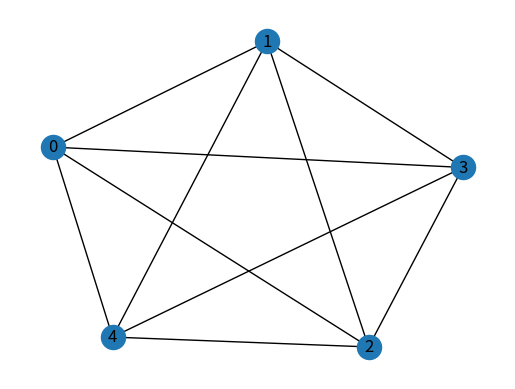

The script that saved this image:
'''
Created on 2025/12/01

@author: sin
'''
import matplotlib.pyplot as plt
import networkx as nx

if __name__ == '__main__':

    G = nx.cycle_graph(5)
    plt.ion()  # Turn on interactive mode
    fig, ax = plt.subplots()
    
    for i in range(5):
        G.add_edge(i, (i + 2) % 5)  # Add a new edge for demonstration
    
        ax.clear()  # Clear the axes
        nx.draw(G, ax=ax, with_labels=True)
    
        plt.draw()
        plt.pause(1)  # Pause for a second between updates
    
    plt.ioff()  # Turn off interactive mode
    plt.show()
